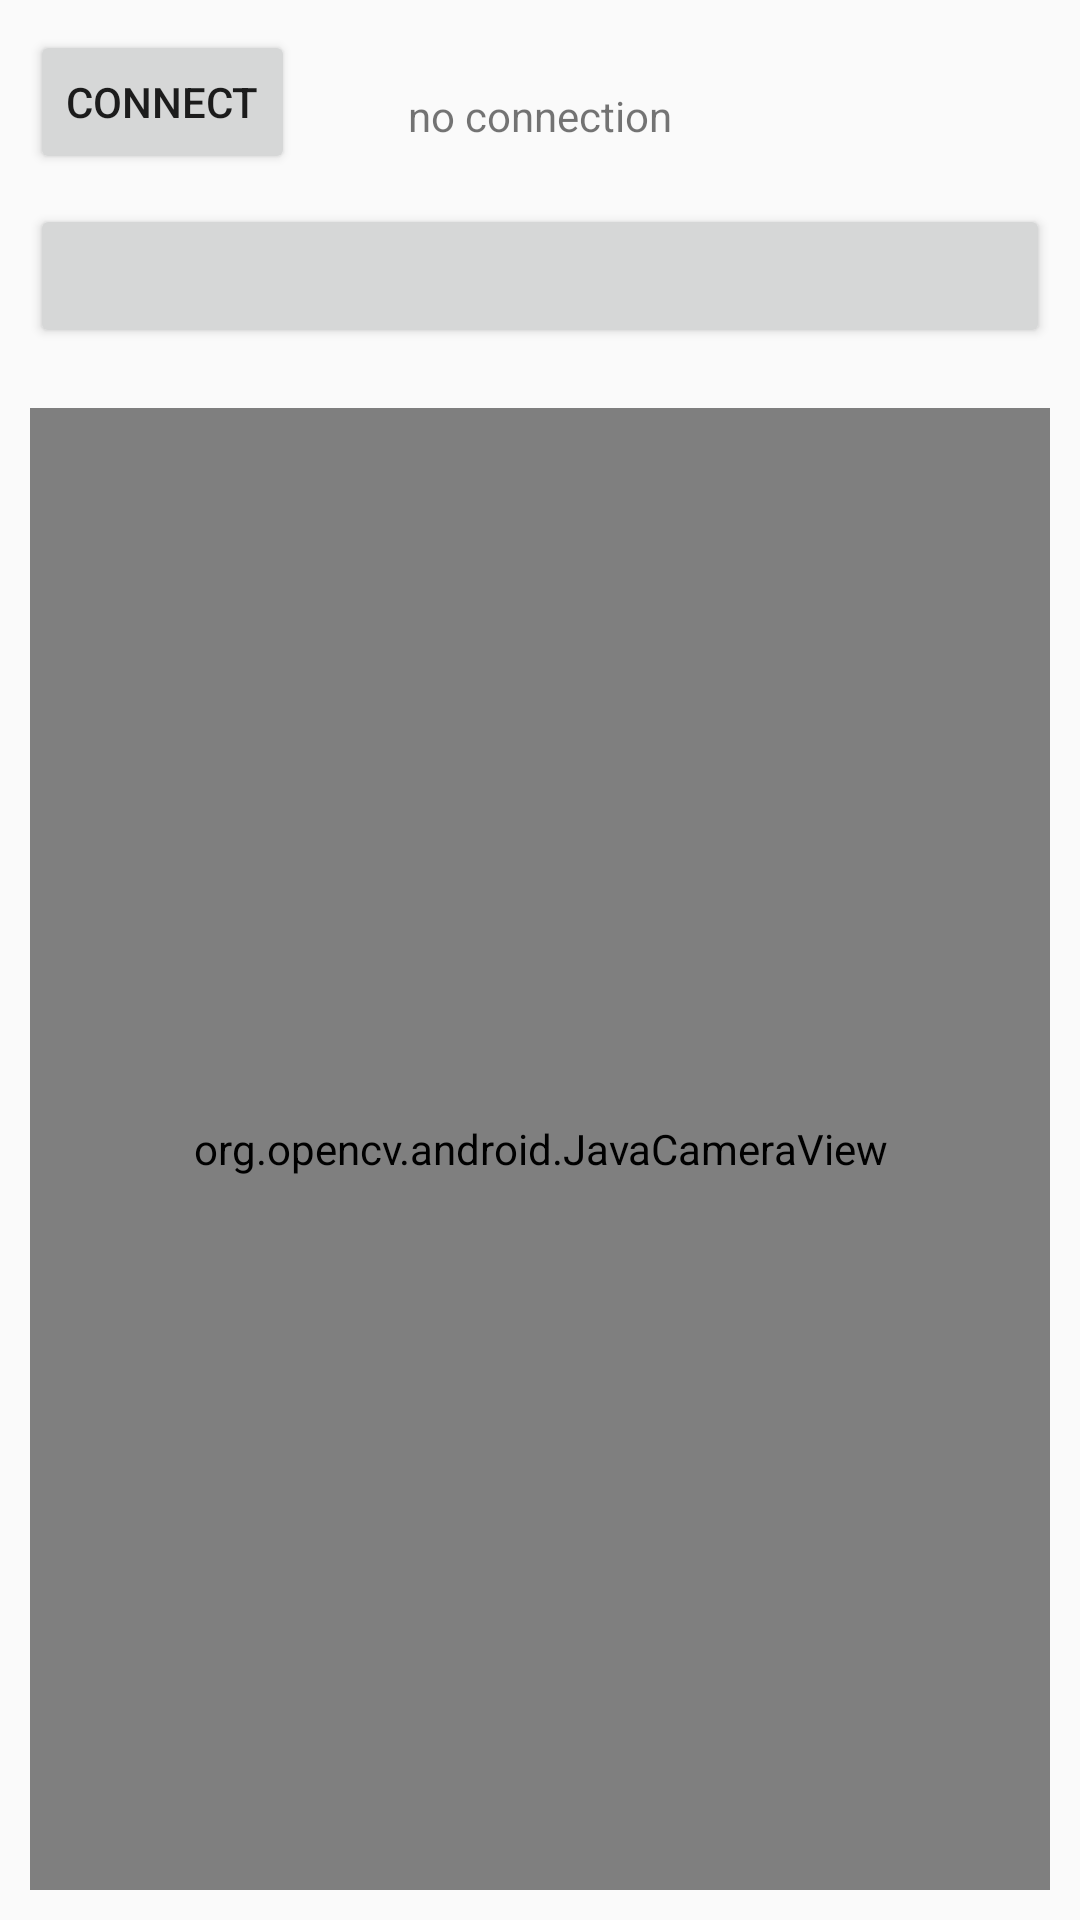

Produce the Android XML layout that renders to this screen, including the resource entries it uses.
<!-- AndroidManifest.xml: application theme AppTheme -->
<!-- res/layout/activity_client_dual_camera.xml -->
<?xml version="1.0" encoding="utf-8"?>
<RelativeLayout xmlns:android="http://schemas.android.com/apk/res/android"
    xmlns:tools="http://schemas.android.com/tools"
    android:layout_width="match_parent"
    android:layout_height="match_parent"
    tools:context=".ClientDualCameraActivity"
    >

    <Button
        android:layout_width="wrap_content"
        android:layout_height="wrap_content"
        android:text="Connect"
        android:id="@+id/connect_button"
        android:layout_margin="10dp"
        android:layout_alignParentTop="true"
        android:layout_alignParentLeft="true"
        />

    <TextView
        android:layout_width="wrap_content"
        android:layout_height="wrap_content"
        android:layout_margin="10dp"
        android:layout_centerHorizontal="true"
        android:text="no connection"
        android:id="@+id/connection_status_text_view"
        android:layout_alignBottom="@id/connect_button"
        />
    <Button
        android:layout_width="match_parent"
        android:layout_height="wrap_content"
        android:id="@+id/start_capturing_button"
        android:layout_below="@id/connection_status_text_view"
        android:layout_margin="10dp"/>

        <org.opencv.android.JavaCameraView
            android:layout_below="@id/start_capturing_button"
            android:layout_width="match_parent"
            android:layout_height="match_parent"
            android:id="@+id/camera_view"
            android:layout_margin="10dp"

            />


</RelativeLayout>
<!-- resources referenced by this layout -->
<resources>
  <style name="AppTheme" parent="Theme.AppCompat.Light.DarkActionBar">
          
          <item name="colorPrimary">@color/colorPrimary</item>
          <item name="colorPrimaryDark">@color/colorPrimaryDark</item>
          <item name="colorAccent">@color/colorAccent</item>
          <item name="windowActionBar">false</item>
          <item name="windowNoTitle">true</item>
      </style>
  <!-- not gathered from this repository: default colours our renderer supplied (Android Studio template values) -->
  <color name="colorPrimary">#FF6200EE</color>
  <color name="colorPrimaryDark">#FF3700B3</color>
  <color name="colorAccent">#FF03DAC5</color>
</resources>
